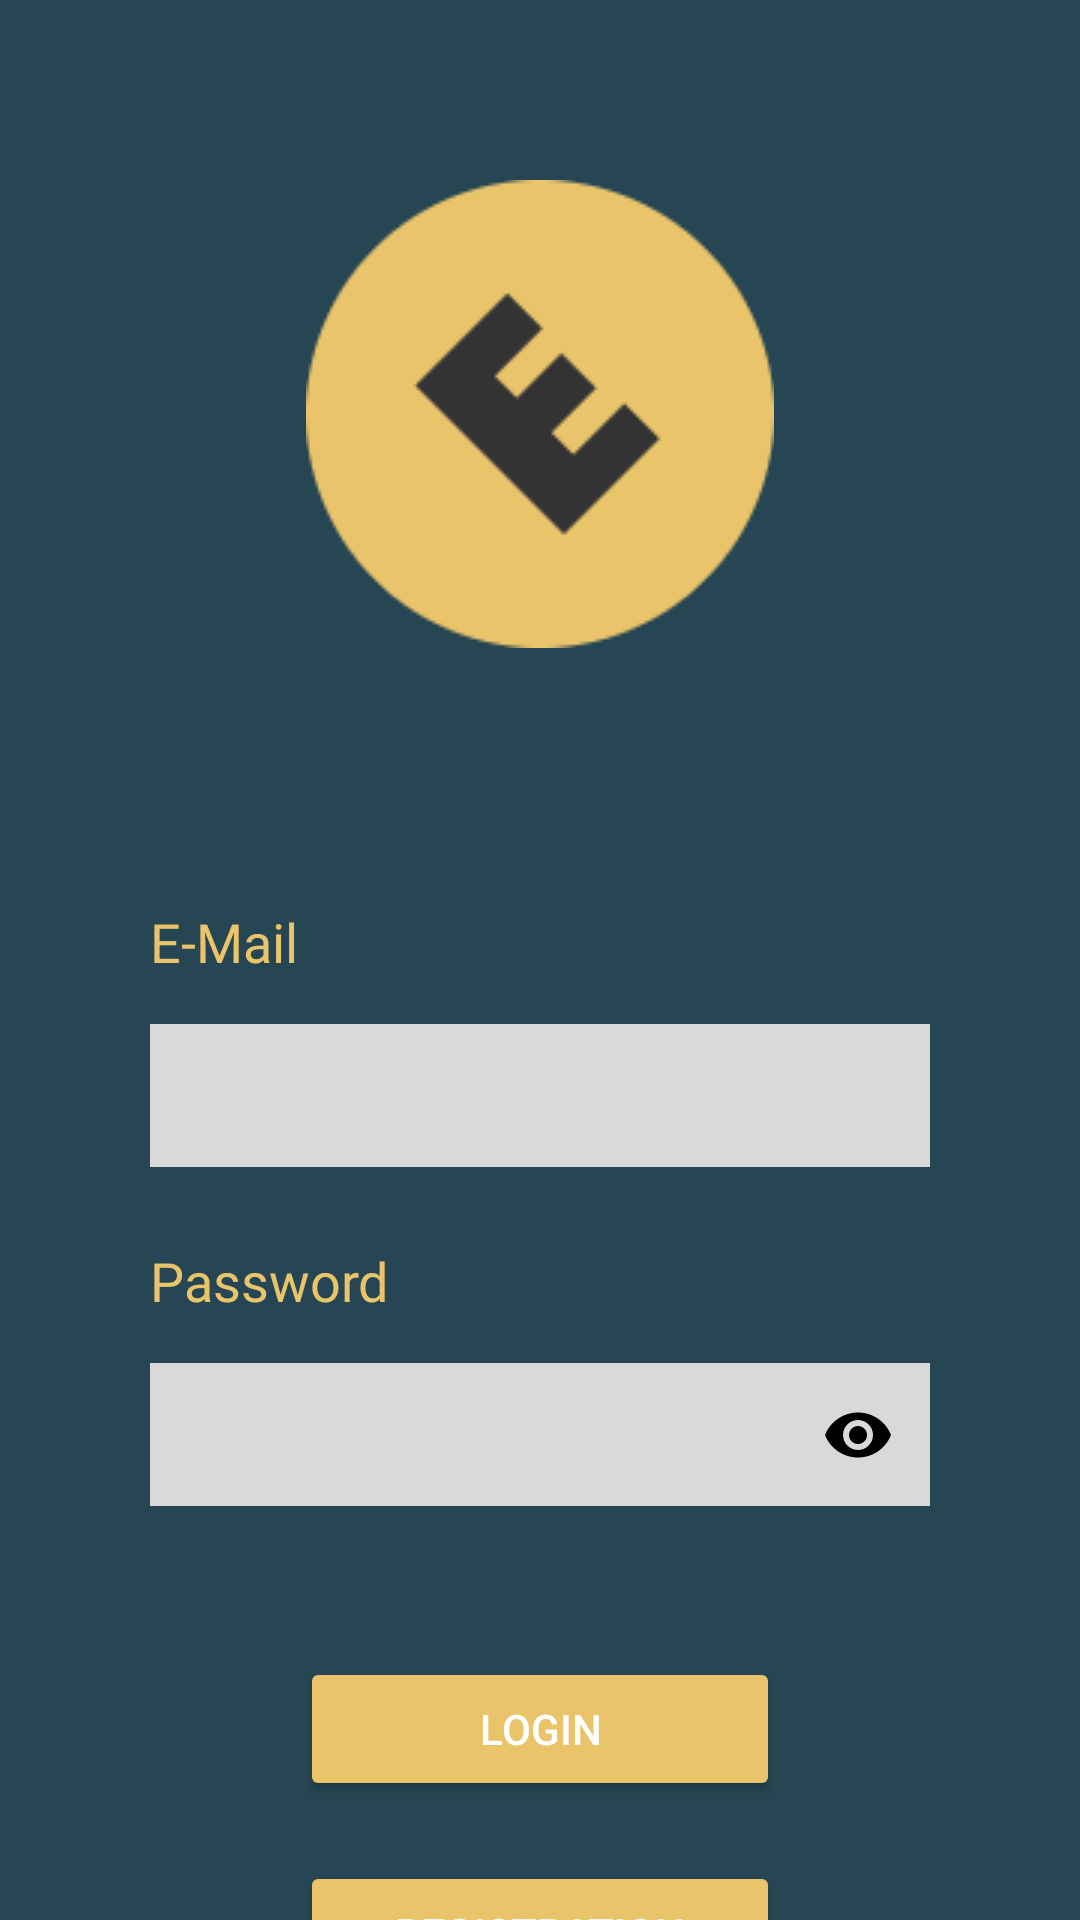

Here is an Android app screen rendered from its layout file. Give the layout XML and the strings, colors and styles it references.
<!-- AndroidManifest.xml: application theme Theme.MaterialComponents -->
<!-- res/layout/fragment_login.xml -->
<?xml version="1.0" encoding="utf-8"?>
<androidx.constraintlayout.widget.ConstraintLayout xmlns:android="http://schemas.android.com/apk/res/android"
    xmlns:app="http://schemas.android.com/apk/res-auto"
    xmlns:tools="http://schemas.android.com/tools"
    android:id="@+id/frameLayout"
    android:layout_width="match_parent"
    android:layout_height="match_parent"
    android:background="@color/blue"
    tools:context=".view.ui.login.LoginFragment">

    <com.google.android.material.textfield.TextInputLayout
        android:id="@+id/passwordInputLayout"
        style="@style/Widget.MaterialComponents.TextInputLayout.OutlinedBox.Dense"
        android:layout_width="match_parent"
        android:layout_height="wrap_content"
        android:layout_marginStart="50dp"
        android:layout_marginTop="60dp"
        android:layout_marginEnd="50dp"
        app:layout_constraintEnd_toEndOf="parent"
        app:layout_constraintStart_toStartOf="parent"
        app:layout_constraintTop_toBottomOf="@+id/textInputLayout5"
        app:passwordToggleEnabled="true"
        app:passwordToggleTint="@color/black">

        <com.google.android.material.textfield.TextInputEditText
            android:id="@+id/password_login"
            android:layout_width="match_parent"
            android:layout_height="wrap_content"
            android:background="@color/textInput_grey"
            android:inputType="textPassword"
            android:textColor="@color/black" />
    </com.google.android.material.textfield.TextInputLayout>

    <com.google.android.material.textfield.TextInputLayout
        android:id="@+id/textInputLayout5"
        style="@style/Widget.MaterialComponents.TextInputLayout.OutlinedBox.Dense"
        android:layout_width="match_parent"
        android:layout_height="wrap_content"
        android:layout_marginStart="50dp"
        android:layout_marginTop="120dp"
        android:layout_marginEnd="50dp"
        app:layout_constraintEnd_toEndOf="parent"
        app:layout_constraintStart_toStartOf="parent"
        app:layout_constraintTop_toBottomOf="@+id/imageView">

        <com.google.android.material.textfield.TextInputEditText
            android:id="@+id/email_login"
            android:layout_width="match_parent"
            android:layout_height="wrap_content"
            android:background="@color/textInput_grey"
            android:inputType="textEmailAddress"
            android:textColor="@color/black" />
    </com.google.android.material.textfield.TextInputLayout>

    <Button
        android:id="@+id/button_to_registration"
        android:layout_width="match_parent"
        android:layout_height="wrap_content"
        android:layout_marginStart="100dp"
        android:layout_marginTop="20dp"
        android:layout_marginEnd="100dp"
        android:backgroundTint="@color/yellow"
        android:text="Registration"
        app:layout_constraintEnd_toEndOf="parent"
        app:layout_constraintStart_toStartOf="parent"
        app:layout_constraintTop_toBottomOf="@+id/finish_login" />

    <ImageView
        android:id="@+id/imageView"
        android:layout_width="wrap_content"
        android:layout_height="wrap_content"
        android:layout_marginTop="60dp"
        android:src="@drawable/logo"
        app:layout_constraintEnd_toEndOf="parent"
        app:layout_constraintStart_toStartOf="parent"
        app:layout_constraintTop_toTopOf="parent" />

    <Button
        android:id="@+id/finish_login"
        android:layout_width="match_parent"
        android:layout_height="wrap_content"
        android:layout_marginStart="100dp"
        android:layout_marginTop="50dp"
        android:layout_marginEnd="100dp"
        android:backgroundTint="@color/yellow"
        android:text="Login"
        app:layout_constraintEnd_toEndOf="parent"
        app:layout_constraintStart_toStartOf="parent"
        app:layout_constraintTop_toBottomOf="@+id/passwordInputLayout" />

    <TextView
        android:id="@+id/textView2"
        android:layout_width="wrap_content"
        android:layout_height="wrap_content"
        android:layout_marginBottom="10dp"
        android:text="E-Mail"
        android:fontFamily="@font/archivo_black"
        android:textSize="18sp"
        android:textColor="@color/yellow"
        app:layout_constraintBottom_toTopOf="@+id/textInputLayout5"
        app:layout_constraintStart_toStartOf="@+id/textInputLayout5" />

    <TextView
        android:id="@+id/textView3"
        android:layout_width="wrap_content"
        android:layout_height="wrap_content"
        android:layout_marginBottom="10dp"
        android:text="Password"
        android:fontFamily="@font/archivo_black"
        android:textSize="18sp"
        android:textColor="@color/yellow"
        app:layout_constraintBottom_toTopOf="@+id/passwordInputLayout"
        app:layout_constraintStart_toStartOf="@+id/passwordInputLayout" />

    <TextView
        android:id="@+id/textView4"
        android:layout_width="wrap_content"
        android:layout_height="wrap_content"
        android:fontFamily="@font/archivo_black"
        android:text="All Rights Reserved"
        android:textColor="@color/yellow"
        android:textSize="10sp"
        app:layout_constraintBottom_toBottomOf="parent"
        app:layout_constraintEnd_toEndOf="@+id/button_to_registration"
        app:layout_constraintStart_toStartOf="@+id/button_to_registration"
        app:layout_constraintTop_toBottomOf="@+id/button_to_registration" />
</androidx.constraintlayout.widget.ConstraintLayout>
<!-- resources referenced by this layout -->
<resources>
  <color name="black">#FF000000</color>
  <color name="blue">#264653</color>
  <color name="textInput_grey">#D9D9D9</color>
  <color name="yellow">#E9C46A</color>
  <!-- drawable logo: png bitmap (drawable, 2596 bytes) -->
</resources>
